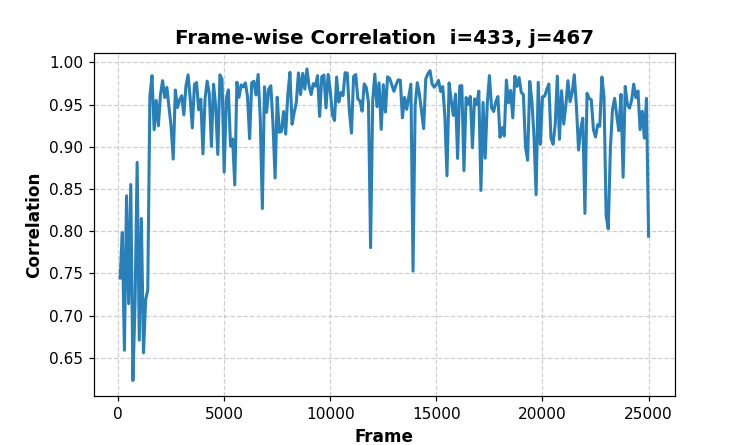

The file beside this chart, header and first rows:
Frame, Correlation
100, 0.7446
200, 0.7984
300, 0.6589
400, 0.842
500, 0.7142
600, 0.8554
700, 0.6232
800, 0.7129
900, 0.8817
1000, 0.671
1100, 0.8151
1200, 0.656
1300, 0.7187
1400, 0.7306
1500, 0.9599
1600, 0.9844
1700, 0.9203
1800, 0.955
1900, 0.9249
2000, 0.9622
2100, 0.9785
2200, 0.9585
2300, 0.9705
2400, 0.9478
2500, 0.9239
2600, 0.8855
2700, 0.9675
2800, 0.9467
2900, 0.9558
3000, 0.9606
3100, 0.9379
3200, 0.9723
3300, 0.9853
3400, 0.9573
3500, 0.9225
3600, 0.974
3700, 0.9763
3800, 0.944
3900, 0.9565
4000, 0.8918
4100, 0.9569
4200, 0.978
4300, 0.963
4400, 0.9005
4500, 0.9742
4600, 0.9486
4700, 0.891
4800, 0.9853
4900, 0.9801
5000, 0.87
5100, 0.9566
5200, 0.9676
5300, 0.9008
5400, 0.9093
5500, 0.855
5600, 0.9767
5700, 0.9587
5800, 0.9734
5900, 0.971
6000, 0.9759
... 190 more rows
